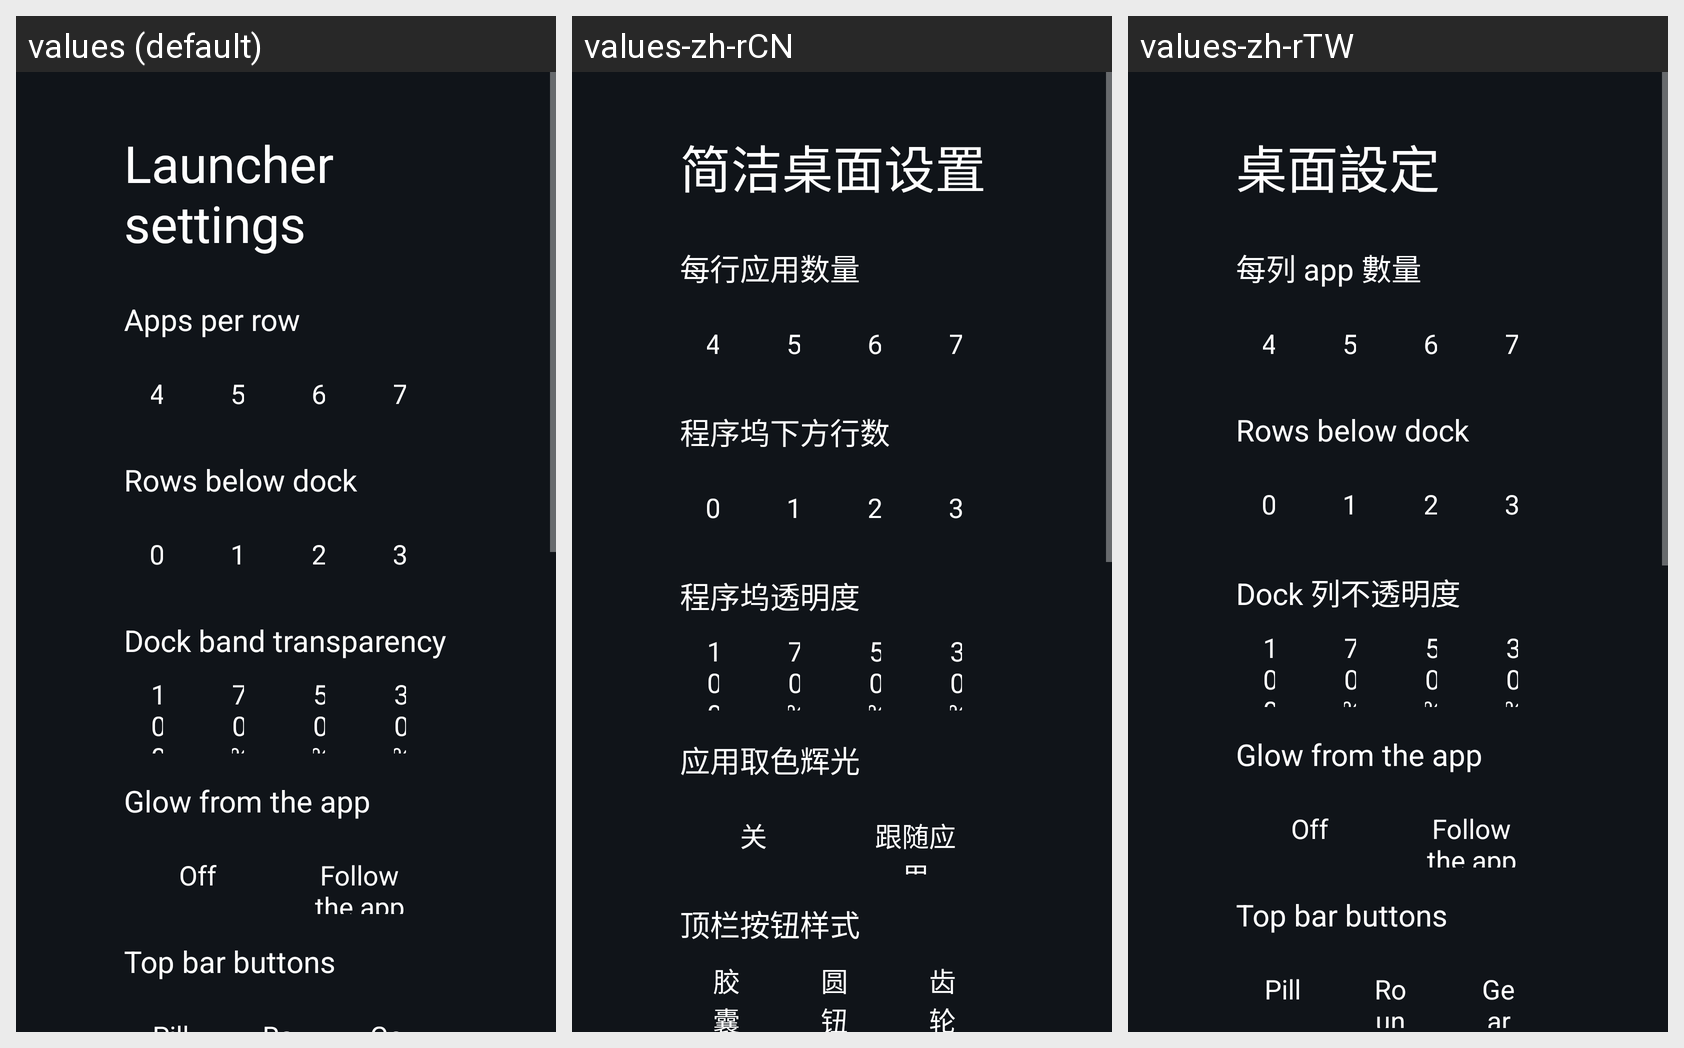

For this localized Android screen grid, give each drawn string resource with its value in every locale shown.
Android screen res/layout/activity_launcher_settings.xml rendered under 3 locales, left to right: values (default), values-zh-rCN, values-zh-rTW. Device: Nexus 5 (rendered at 1080×1920; each locale shown at half size, 540×960, under a caption strip naming it); theme Theme.TvHome.
Strings drawn on this screen, with the default value and each locale's value (text and hints the layout hard-codes, and strings that could not be matched under every locale, appear in the picture but are not listed):

launcher_settings
  values: Launcher settings
  values-zh-rCN: 简洁桌面设置
  values-zh-rTW: 桌面設定

columns_label
  values: Apps per row
  values-zh-rCN: 每行应用数量
  values-zh-rTW: 每列 app 數量

rows_below_dock_label
  values: Rows below dock
  values-zh-rCN: 程序坞下方行数
  values-zh-rTW: Rows below dock  [not translated; the default value is used]

dock_opacity_label
  values: Dock band transparency
  values-zh-rCN: 程序坞透明度
  values-zh-rTW: Dock 列不透明度

glow_label
  values: Glow from the app
  values-zh-rCN: 应用取色辉光
  values-zh-rTW: Glow from the app  [not translated; the default value is used]

glow_off
  values: Off
  values-zh-rCN: 关
  values-zh-rTW: Off  [not translated; the default value is used]

glow_follow
  values: Follow the app
  values-zh-rCN: 跟随应用
  values-zh-rTW: Follow the app  [not translated; the default value is used]

bar_style_label
  values: Top bar buttons
  values-zh-rCN: 顶栏按钮样式
  values-zh-rTW: Top bar buttons  [not translated; the default value is used]

idle_clock_off
  values: Off
  values-zh-rCN: 关
  values-zh-rTW: Off  [not translated; the default value is used]
